Image classification data set "dataset" (saleem-alhabachi/cnn-mirror-defect-detection on GitHub). Class labels (2): defect, non-defect.

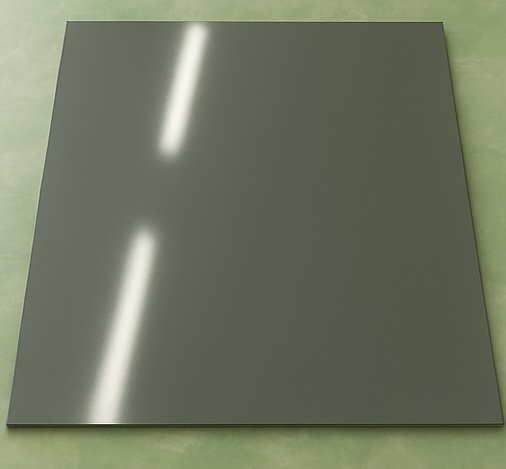
Label: non-defect

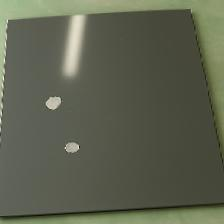
Label: defect

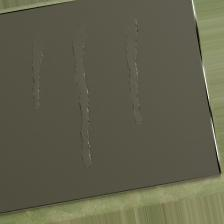
Label: defect

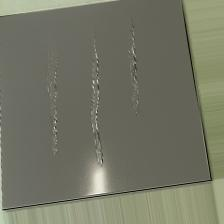
Label: defect

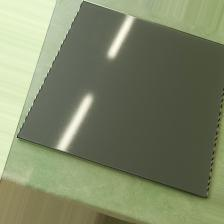
Label: non-defect

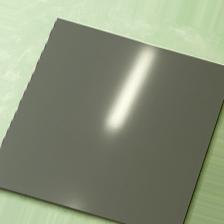
Label: non-defect
